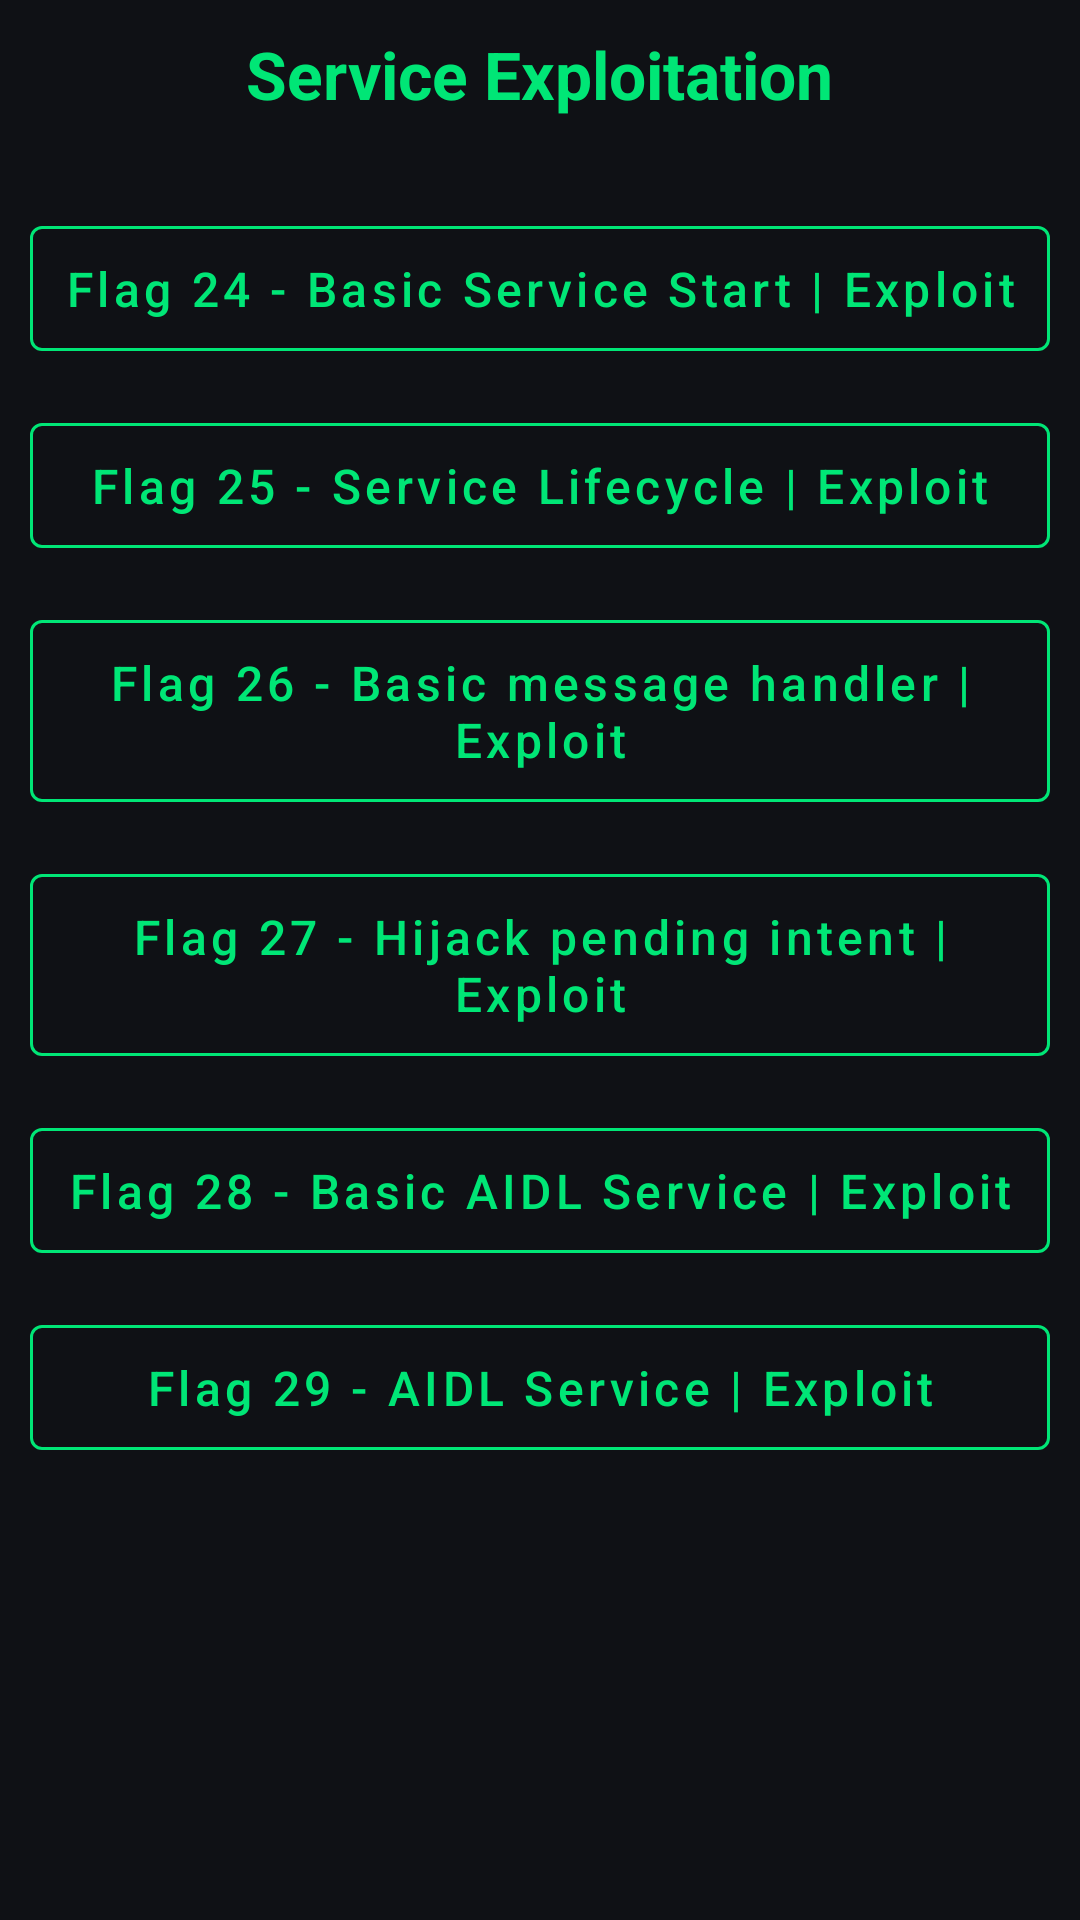

This screen was rendered from an Android layout file. Write that file and the resources it references.
<!-- AndroidManifest.xml: application theme Theme.Poc_App -->
<!-- res/layout/activity_service_labs.xml -->
<?xml version="1.0" encoding="utf-8"?>
<androidx.constraintlayout.widget.ConstraintLayout xmlns:android="http://schemas.android.com/apk/res/android"
    xmlns:app="http://schemas.android.com/apk/res-auto"
    xmlns:tools="http://schemas.android.com/tools"
    android:id="@+id/main"
    android:layout_width="match_parent"
    android:layout_height="match_parent"
    android:background="@color/background"
    tools:context=".Service_Labs">
    <ScrollView
        android:layout_width="0dp"
        android:layout_height="0dp"
        app:layout_constraintTop_toTopOf="parent"
        app:layout_constraintBottom_toBottomOf="parent"
        app:layout_constraintStart_toStartOf="parent"
        app:layout_constraintEnd_toEndOf="parent">

        <LinearLayout
            android:layout_width="match_parent"
            android:layout_height="wrap_content"
            android:orientation="vertical"
            android:padding="10dp"
            android:gravity="center_horizontal">

            <TextView
                android:layout_width="wrap_content"
                android:layout_height="wrap_content"
                android:text="Service Exploitation"
                android:textColor="@color/primary"
                android:textSize="22sp"
                android:textStyle="bold"
                android:layout_marginBottom="30dp"/>

            <com.google.android.material.button.MaterialButton
                android:layout_width="match_parent"
                android:layout_height="wrap_content"
                android:layout_marginBottom="12dp"
                android:padding="10dp"
                android:text="Flag 24 - Basic Service Start | Exploit"
                android:textAllCaps="false"
                android:textSize="16sp"
                android:textColor="@color/primary"
                app:strokeColor="@color/primary"
                app:strokeWidth="1dp"
                android:backgroundTint="@android:color/transparent"
                app:cornerRadius="4dp"
                android:onClick="Flag24"
                style="@style/Widget.MaterialComponents.Button.OutlinedButton"/>
            <com.google.android.material.button.MaterialButton
                android:layout_width="match_parent"
                android:layout_height="wrap_content"
                android:layout_marginBottom="12dp"
                android:padding="10dp"
                android:text="Flag 25 - Service Lifecycle | Exploit"
                android:textAllCaps="false"
                android:textSize="16sp"
                android:textColor="@color/primary"
                app:strokeColor="@color/primary"
                app:strokeWidth="1dp"
                android:backgroundTint="@android:color/transparent"
                app:cornerRadius="4dp"
                android:onClick="Flag25"
                style="@style/Widget.MaterialComponents.Button.OutlinedButton"/>
            <com.google.android.material.button.MaterialButton
                android:layout_width="match_parent"
                android:layout_height="wrap_content"
                android:layout_marginBottom="12dp"
                android:padding="10dp"
                android:text="Flag 26 - Basic message handler | Exploit"
                android:textAllCaps="false"
                android:textSize="16sp"
                android:textColor="@color/primary"
                app:strokeColor="@color/primary"
                app:strokeWidth="1dp"
                android:backgroundTint="@android:color/transparent"
                app:cornerRadius="4dp"
                android:onClick="Flag26"
                style="@style/Widget.MaterialComponents.Button.OutlinedButton"/>
            <com.google.android.material.button.MaterialButton
                android:layout_width="match_parent"
                android:layout_height="wrap_content"
                android:layout_marginBottom="12dp"
                android:padding="10dp"
                android:text="Flag 27 - Hijack pending intent | Exploit"
                android:textAllCaps="false"
                android:textSize="16sp"
                android:textColor="@color/primary"
                app:strokeColor="@color/primary"
                app:strokeWidth="1dp"
                android:backgroundTint="@android:color/transparent"
                app:cornerRadius="4dp"
                android:onClick="Flag27"
                style="@style/Widget.MaterialComponents.Button.OutlinedButton"/>
            <com.google.android.material.button.MaterialButton
                android:layout_width="match_parent"
                android:layout_height="wrap_content"
                android:layout_marginBottom="12dp"
                android:padding="10dp"
                android:text="Flag 28 - Basic AIDL Service | Exploit"
                android:textAllCaps="false"
                android:textSize="16sp"
                android:textColor="@color/primary"
                app:strokeColor="@color/primary"
                app:strokeWidth="1dp"
                android:backgroundTint="@android:color/transparent"
                app:cornerRadius="4dp"
                android:onClick="Flag28"
                style="@style/Widget.MaterialComponents.Button.OutlinedButton"/>
            <com.google.android.material.button.MaterialButton
                android:layout_width="match_parent"
                android:layout_height="wrap_content"
                android:layout_marginBottom="12dp"
                android:padding="10dp"
                android:text="Flag 29 - AIDL Service | Exploit"
                android:textAllCaps="false"
                android:textSize="16sp"
                android:textColor="@color/primary"
                app:strokeColor="@color/primary"
                app:strokeWidth="1dp"
                android:backgroundTint="@android:color/transparent"
                app:cornerRadius="4dp"
                android:onClick="Flag29"
                style="@style/Widget.MaterialComponents.Button.OutlinedButton"/>

        </LinearLayout>
    </ScrollView>
</androidx.constraintlayout.widget.ConstraintLayout>
<!-- resources referenced by this layout -->
<resources>
  <color name="background">#0F1115</color>
  <color name="primary">#00E676</color>
  <style name="Theme.Poc_App" parent="Base.Theme.Poc_App" />
  <style name="Base.Theme.Poc_App" parent="Theme.Material3.DayNight.NoActionBar">
          
          
      </style>
</resources>
